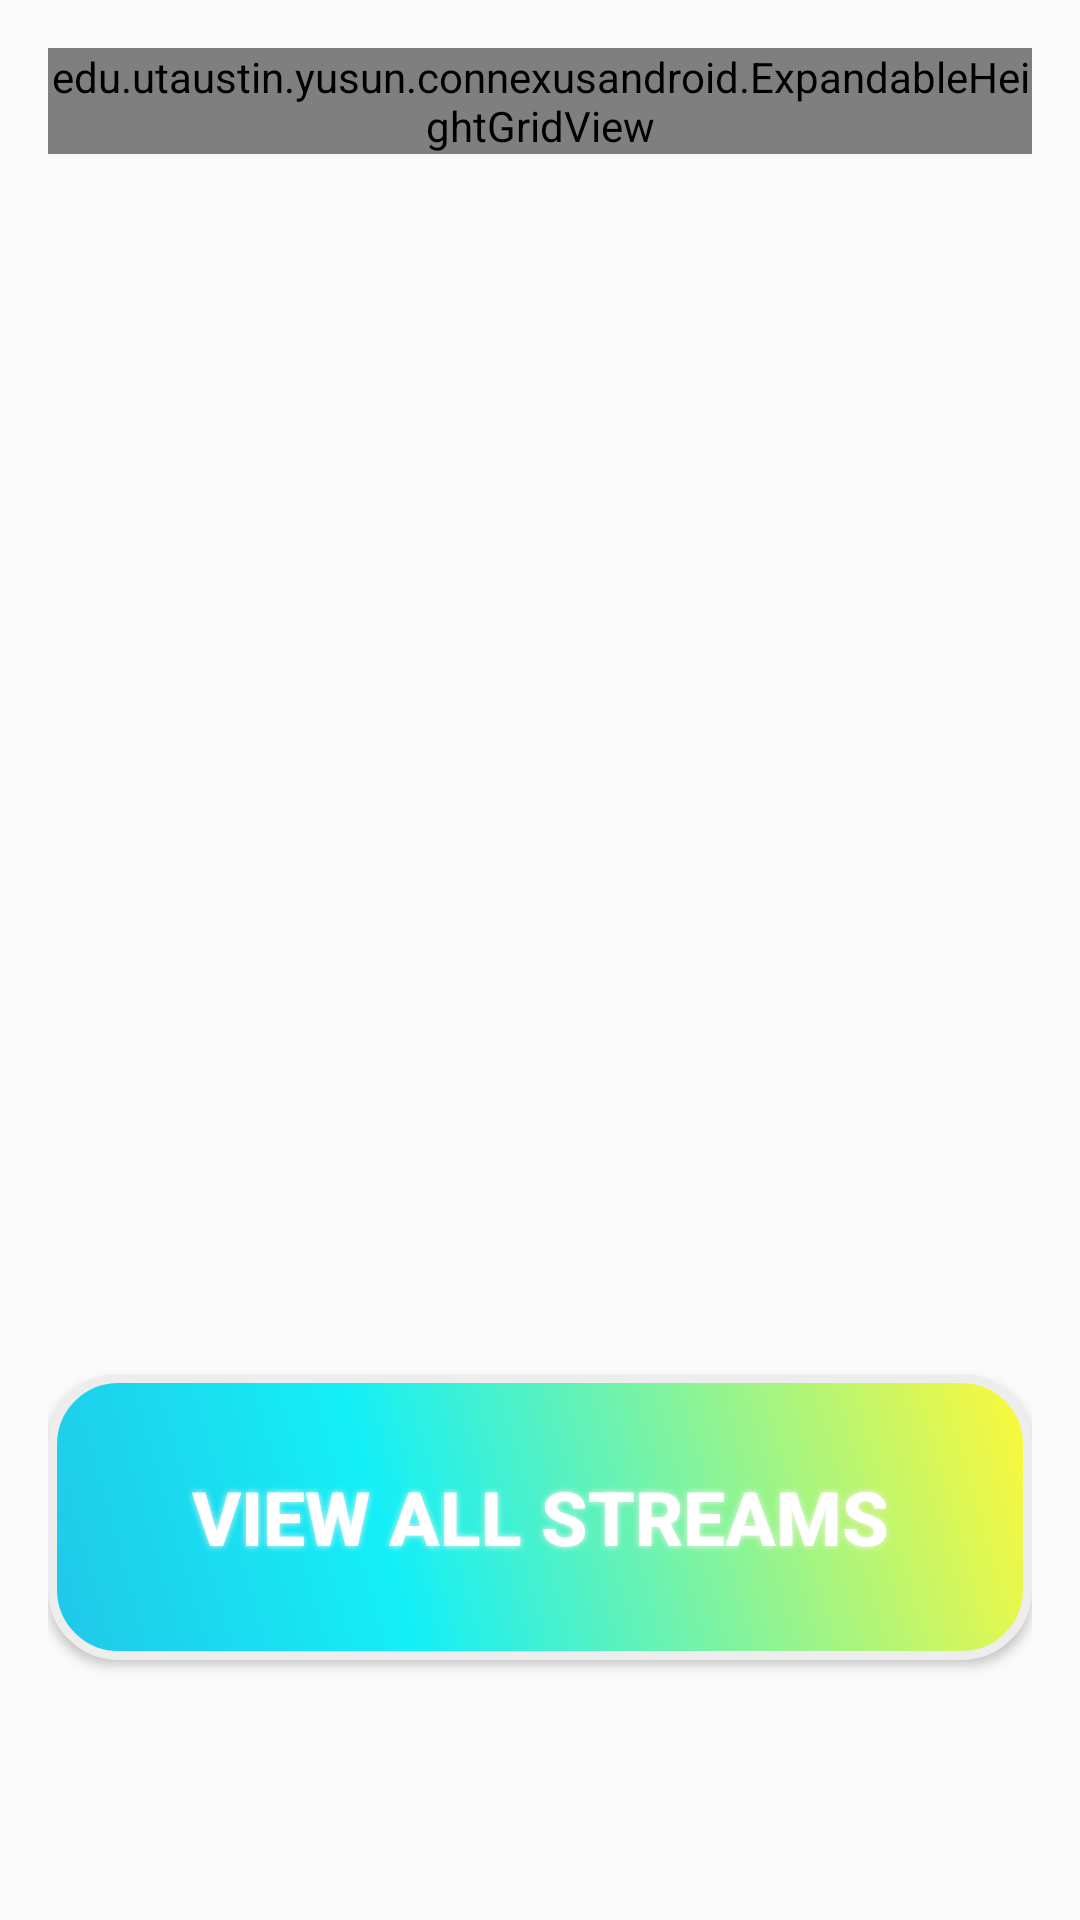

This screen was rendered from an Android layout file. Write that file and the resources it references.
<!-- AndroidManifest.xml: application theme AppTheme -->
<!-- res/layout/content_view_nearby.xml -->
<?xml version="1.0" encoding="utf-8"?>
<LinearLayout xmlns:android="http://schemas.android.com/apk/res/android"
    xmlns:tools="http://schemas.android.com/tools"
    xmlns:app="http://schemas.android.com/apk/res-auto" android:layout_width="match_parent"
    android:layout_height="match_parent" android:paddingLeft="@dimen/activity_horizontal_margin"
    android:paddingRight="@dimen/activity_horizontal_margin"
    android:paddingTop="@dimen/activity_vertical_margin"
    android:paddingBottom="@dimen/activity_vertical_margin"
    android:orientation="vertical"
    android:weightSum="6"
    app:layout_behavior="@string/appbar_scrolling_view_behavior"
    tools:showIn="@layout/activity_view_nearby"
    tools:context="edu.utaustin.yusun.connexusandroid.ViewNearbyActivity">

    <ScrollView xmlns:android="http://schemas.android.com/apk/res/android"
        android:layout_weight="3"
        android:layout_width="fill_parent"
        android:layout_height="0dp">
        <RelativeLayout
            android:layout_width="match_parent"
            android:layout_height="match_parent">
            <edu.utaustin.yusun.connexusandroid.ExpandableHeightGridView
                android:id="@+id/gridView2"
                android:numColumns="4"
                android:gravity="center"
                android:columnWidth="50dp"
                android:stretchMode="columnWidth"
                android:layout_width="fill_parent"
                android:layout_height="wrap_content"
                android:textAlignment="center">
            </edu.utaustin.yusun.connexusandroid.ExpandableHeightGridView>
        </RelativeLayout>
    </ScrollView>

    <LinearLayout
        android:layout_width="match_parent"
        android:layout_height="0dp"
        android:layout_weight="3"
        android:orientation="vertical"
        android:weightSum="1">
        <TextView
            android:id="@+id/latitude_text"
            android:layout_width="wrap_content"
            android:layout_height="wrap_content"
            android:layout_marginLeft="10dp"
            android:layout_marginStart="10dp"
            android:layout_weight="0.2"
            android:textIsSelectable="true"
            android:textSize="@dimen/lat_long_text_size" />

        <TextView
            android:id="@+id/longitude_text"
            android:layout_width="wrap_content"
            android:layout_height="wrap_content"
            android:layout_marginLeft="10dp"
            android:layout_marginStart="10dp"
            android:layout_weight="0.2"
            android:layout_marginTop="@dimen/text_margin"
            android:textIsSelectable="true"
            android:textSize="@dimen/lat_long_text_size" />

        <Button
            android:id="@+id/view_all_button"

            android:text="View All Streams"
            android:textSize="25dp"
            android:textStyle="bold"
            android:textColor="@android:color/white"
            android:layout_weight="0.2"
            android:layout_width="match_parent"
            android:layout_height="60dp"
            android:background="@drawable/buttonshape"
            android:shadowColor="#F7F5ED"
            android:shadowDx="0"
            android:shadowDy="0"
            android:shadowRadius="5"
            />




    </LinearLayout>

</LinearLayout>
<!-- res/layout/activity_view_nearby.xml (included above) -->
<?xml version="1.0" encoding="utf-8"?>
<android.support.design.widget.CoordinatorLayout
    xmlns:android="http://schemas.android.com/apk/res/android"
    xmlns:app="http://schemas.android.com/apk/res-auto"
    xmlns:tools="http://schemas.android.com/tools" android:layout_width="match_parent"
    android:layout_height="match_parent" android:fitsSystemWindows="true"
    tools:context="edu.utaustin.yusun.connexusandroid.ViewNearbyActivity">

    <android.support.design.widget.AppBarLayout android:layout_height="wrap_content"
        android:layout_width="match_parent" android:theme="@style/AppTheme.AppBarOverlay">

        <android.support.v7.widget.Toolbar android:id="@+id/toolbar"
            android:layout_width="match_parent" android:layout_height="?attr/actionBarSize"
            android:background="?attr/colorPrimary" app:popupTheme="@style/AppTheme.PopupOverlay">
            <ImageView
                android:layout_width="wrap_content"

                android:layout_height="wrap_content"
                android:layout_gravity="center"
                android:src="@drawable/logo"/>
        </android.support.v7.widget.Toolbar>

    </android.support.design.widget.AppBarLayout>

    <include layout="@layout/content_view_nearby" />

    <android.support.design.widget.FloatingActionButton android:id="@+id/fab"
        android:layout_width="wrap_content" android:layout_height="wrap_content"
        android:layout_gravity="bottom|end" android:layout_margin="@dimen/fab_margin"
        android:src="@android:drawable/ic_dialog_email" />

</android.support.design.widget.CoordinatorLayout>
<!-- resources referenced by this layout -->
<resources>
  <dimen name="activity_horizontal_margin">16dp</dimen>
  <dimen name="activity_vertical_margin">16dp</dimen>
  <dimen name="fab_margin">16dp</dimen>
  <dimen name="lat_long_text_size">16sp</dimen>
  <dimen name="text_margin">24dp</dimen>
  <!-- drawable buttonshape (drawable) -->
  <?xml version="1.0" encoding="utf-8"?>
  <shape xmlns:android="http://schemas.android.com/apk/res/android" android:shape="rectangle" >
      <corners
          android:radius="22dp"
          />
      <gradient
          android:angle="45"
          android:centerX="35%"
          android:centerColor="#14EFF7"
          android:startColor="#20C7E8"
          android:endColor="#FFF838"
          android:type="linear"
          />
      <padding
          android:left="0dp"
          android:top="0dp"
          android:right="0dp"
          android:bottom="0dp"
          />
      <size
          android:width="200dp"
          android:height="60dp"
          />
      <stroke
          android:width="3dp"
          android:color="#EDEDED"
          />
  </shape>
  <!-- drawable logo: png bitmap (drawable, 4560 bytes) -->
  <style name="AppTheme.AppBarOverlay" parent="ThemeOverlay.AppCompat.Dark.ActionBar" />
  <style name="AppTheme.PopupOverlay" parent="ThemeOverlay.AppCompat.Light" />
  <style name="AppTheme" parent="Theme.AppCompat.Light.DarkActionBar">
          
          <item name="colorPrimary">@color/colorPrimary</item>
          <item name="colorPrimaryDark">@color/colorPrimaryDark</item>
          <item name="colorAccent">@color/colorAccent</item>
      </style>
  <color name="colorPrimary">#FF6F00</color>
  <color name="colorPrimaryDark">#303F9F</color>
  <color name="colorAccent">#FF4081</color>
</resources>
